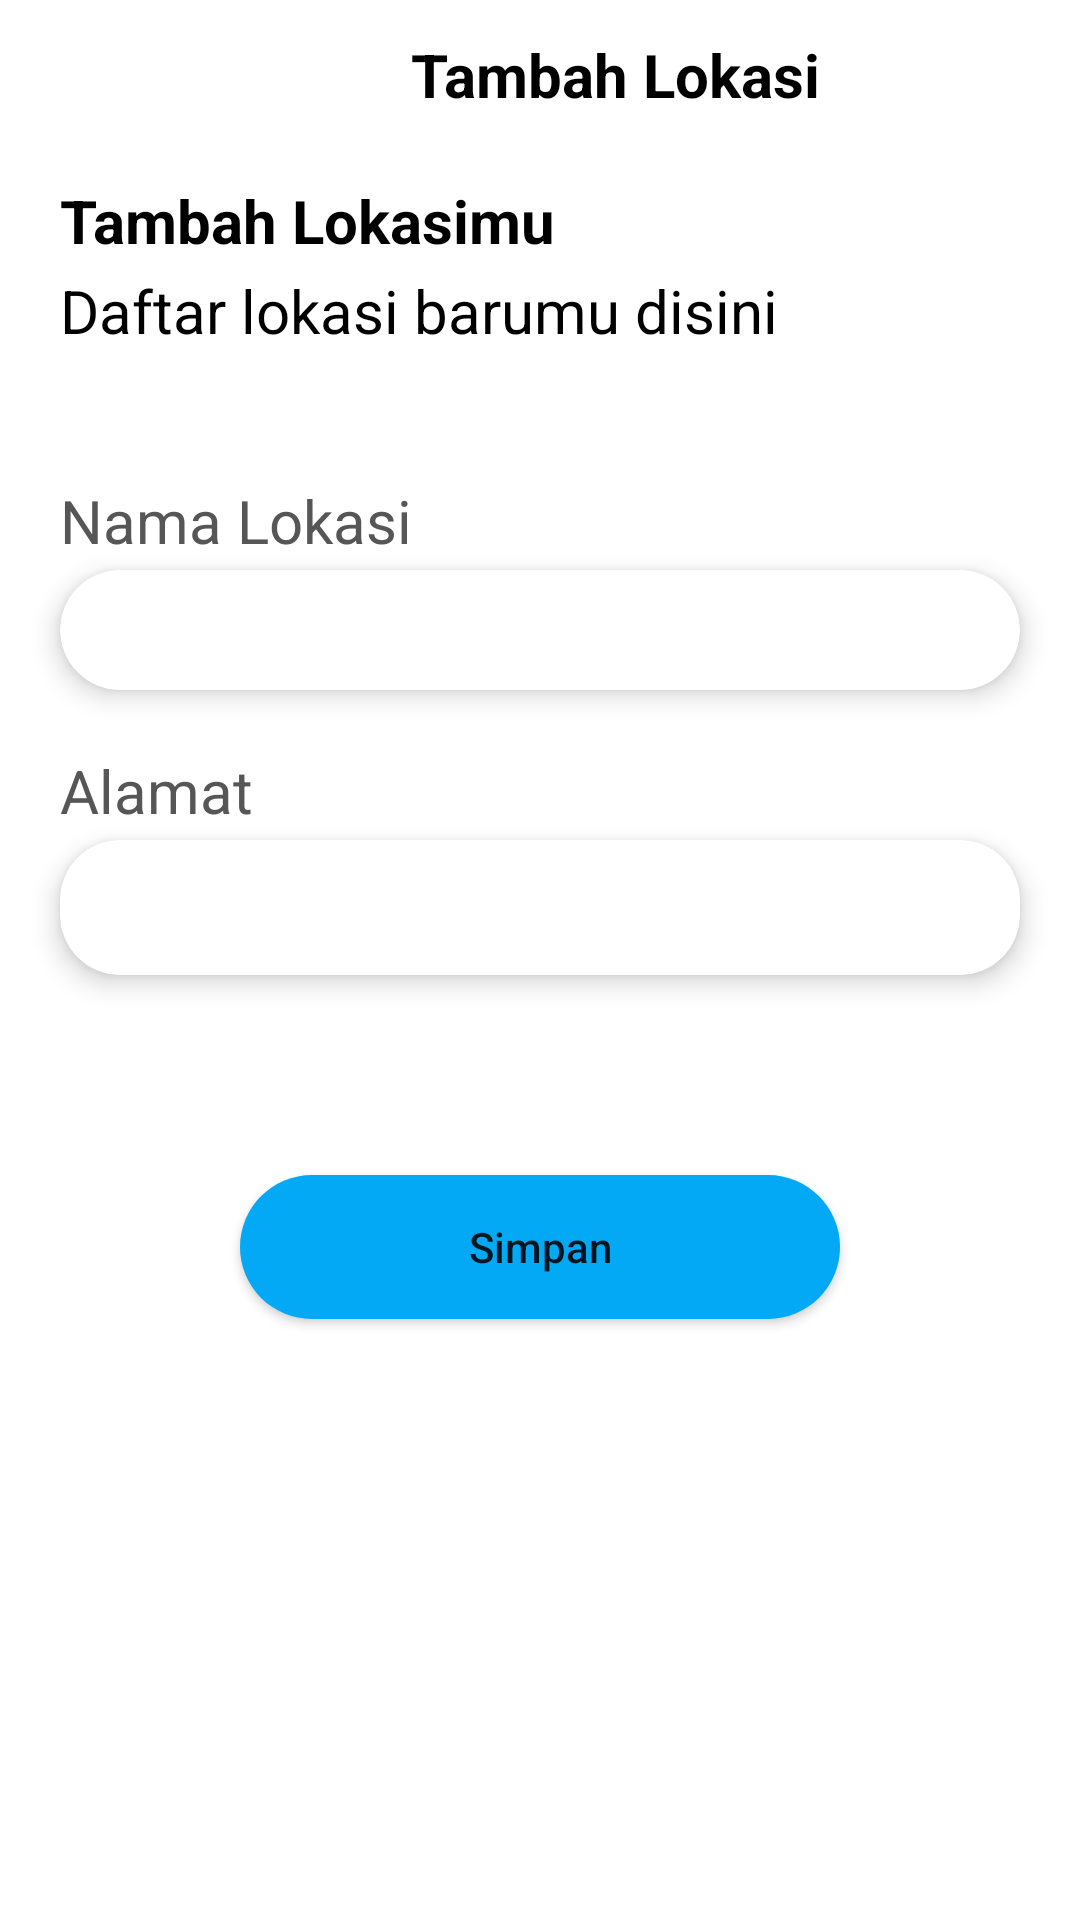

Produce the Android XML layout that renders to this screen, including the resource entries it uses.
<!-- AndroidManifest.xml: application theme Theme.AppCompat.Light.NoActionBar -->
<!-- res/layout/activity_tambah_lokasi.xml -->
<?xml version="1.0" encoding="utf-8"?>
<androidx.constraintlayout.widget.ConstraintLayout xmlns:android="http://schemas.android.com/apk/res/android"
    xmlns:app="http://schemas.android.com/apk/res-auto"
    xmlns:tools="http://schemas.android.com/tools"
    android:layout_width="match_parent"
    android:layout_height="match_parent"
    android:background="@color/white"
    tools:context=".TambahLokasi">

    <LinearLayout
        android:id="@+id/linearLayout2"
        android:layout_width="match_parent"
        android:layout_height="50dp"
        android:orientation="horizontal"
        app:layout_constraintEnd_toEndOf="parent"
        app:layout_constraintStart_toStartOf="parent"
        app:layout_constraintTop_toTopOf="parent"
        tools:ignore="MissingConstraints">

        <ImageView
            android:id="@+id/btn_kembali"
            android:layout_width="30dp"
            android:layout_height="30dp"
            android:layout_gravity="center"
            android:layout_marginLeft="20dp"
            android:background="@drawable/icon_back" />

        <TextView
            android:layout_width="match_parent"
            android:layout_height="match_parent"
            android:gravity="center"
            android:text="Tambah Lokasi"
            android:textAlignment="center"
            android:textColor="@color/black"
            android:textSize="20sp"
            android:textStyle="bold" />

    </LinearLayout>

    <TextView
        android:id="@+id/tv_tambahlokasi"
        android:layout_width="match_parent"
        android:layout_height="30dp"
        android:layout_marginTop="10dp"
        android:layout_marginLeft="20dp"
        android:text="Tambah Lokasimu"
        android:textColor="@color/black"
        android:textSize="20sp"
        android:textStyle="bold"
        app:layout_constraintStart_toStartOf="parent"
        app:layout_constraintTop_toBottomOf="@+id/linearLayout2" />


    <TextView
        android:id="@+id/tv_daftarlikasimu"
        android:layout_width="match_parent"
        android:layout_height="30dp"
        android:layout_marginLeft="20dp"
        android:text="Daftar lokasi barumu disini"
        android:textColor="@color/black"
        android:textSize="20sp"
        app:layout_constraintStart_toStartOf="parent"
        app:layout_constraintTop_toBottomOf="@+id/tv_tambahlokasi" />

    <TextView
        android:id="@+id/tv_nameLokasi"
        android:layout_width="match_parent"
        android:layout_height="30dp"
        android:layout_marginTop="40dp"
        android:layout_marginLeft="20dp"
        android:text="Nama Lokasi"
        android:textColor="#575656"
        android:textSize="20sp"
        app:layout_constraintStart_toStartOf="parent"
        app:layout_constraintTop_toBottomOf="@+id/tv_daftarlikasimu" />


    <androidx.cardview.widget.CardView
        android:id="@+id/cardView2"
        android:layout_width="match_parent"
        android:layout_height="40dp"
        android:layout_marginLeft="20dp"
        android:layout_marginRight="20dp"
        app:cardCornerRadius="20dp"
        app:cardElevation="5dp"
        app:layout_constraintEnd_toEndOf="parent"
        app:layout_constraintStart_toStartOf="parent"
        app:layout_constraintTop_toBottomOf="@+id/tv_nameLokasi"
        tools:ignore="MissingConstraints">

        <LinearLayout
            android:layout_width="match_parent"
            android:layout_height="30dp"
            android:layout_marginBottom="5dp"
            android:orientation="horizontal"
            android:paddingLeft="12dp"
            android:paddingTop="3dp"
            android:paddingRight="12dp"
            android:paddingBottom="0dp">

            <EditText
                android:id="@+id/et_namaLokasi"
                android:layout_width="match_parent"
                android:layout_height="match_parent"
                android:layout_gravity="center_vertical"
                android:layout_marginLeft="8dp"
                android:layout_weight="1"
                android:background="@color/white"
                android:imeOptions="actionSearch"
                android:inputType="text"
                android:maxLines="1"
                android:textSize="15sp" />


        </LinearLayout>

    </androidx.cardview.widget.CardView>

    <TextView
        android:id="@+id/tv_alamat"
        android:layout_width="match_parent"
        android:layout_height="30dp"
        android:layout_marginLeft="20dp"
        android:text="Alamat"
        android:layout_marginTop="20dp"
        android:textColor="#575656"
        android:textSize="20sp"
        app:layout_constraintStart_toStartOf="parent"
        app:layout_constraintTop_toBottomOf="@+id/cardView2" />


    <androidx.cardview.widget.CardView
        android:id="@+id/cardView3"
        android:layout_width="match_parent"
        android:layout_height="wrap_content"
        android:layout_marginLeft="20dp"
        android:layout_marginRight="20dp"
        app:cardCornerRadius="20dp"
        app:cardElevation="5dp"
        app:layout_constraintEnd_toEndOf="parent"
        app:layout_constraintStart_toStartOf="parent"
        app:layout_constraintTop_toBottomOf="@+id/tv_alamat"
        tools:ignore="MissingConstraints">

        <LinearLayout
            android:layout_width="match_parent"
            android:layout_height="40dp"
            android:layout_marginBottom="5dp"
            android:orientation="horizontal"
            android:paddingLeft="12dp"
            android:paddingTop="3dp"
            android:paddingRight="12dp"
            android:paddingBottom="0dp">

            <EditText
                android:id="@+id/et_simpannamalokasi"
                android:layout_width="match_parent"
                android:layout_height="match_parent"
                android:layout_gravity="center_vertical"
                android:layout_marginLeft="8dp"
                android:layout_weight="1"
                android:background="@color/white"
                android:imeOptions="actionSearch"
                android:inputType="text"
                android:maxLines="1"
                android:textSize="15sp" />


        </LinearLayout>

    </androidx.cardview.widget.CardView>

    <Button
        android:id="@+id/btn_Simpan"
        android:layout_width="match_parent"
        android:layout_marginHorizontal="80dp"
        android:layout_height="wrap_content"
        android:layout_marginBottom="16dp"
        android:background="@drawable/bg_biruradius50"
        android:gravity="center"
        android:text="Simpan"
        android:textAllCaps="false"
        app:layout_constraintBottom_toBottomOf="parent"
        app:layout_constraintEnd_toEndOf="parent"
        app:layout_constraintHorizontal_bias="0.498"
        app:layout_constraintStart_toStartOf="parent"
        app:layout_constraintTop_toBottomOf="@+id/cardView3"
        app:layout_constraintVertical_bias="0.265"
        tools:ignore="MissingConstraints" />


</androidx.constraintlayout.widget.ConstraintLayout>
<!-- resources referenced by this layout -->
<resources>
  <!-- drawable bg_biruradius50 (drawable) -->
  <?xml version="1.0" encoding="utf-8"?>
  <shape xmlns:android="http://schemas.android.com/apk/res/android"
      android:shape="rectangle">
      <corners android:radius="50dp"/>
      <solid
          android:color="#03A9F4"/>
  </shape>
  <!-- not gathered from this repository: default colours our renderer supplied (Android Studio template values) -->
  <color name="black">#FF000000</color>
  <color name="white">#FFFFFFFF</color>
</resources>
